Photos from the image-classification dataset "dataset" in the GitHub repository TranHuuHoang99/CPP_Library. Its 7 classes are: image cachua, image carot, image chuoi, image man, image ot, image tl, image xoai.

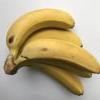
Label: image chuoi

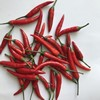
Label: image ot

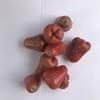
Label: image man

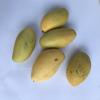
Label: image xoai

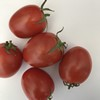
Label: image cachua

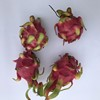
Label: image tl
